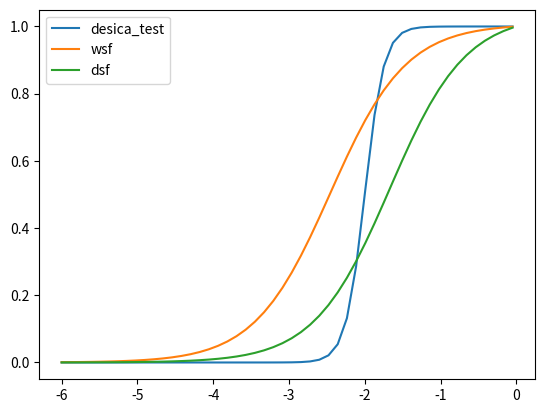

The matplotlib source for this figure:
#!/usr/bin/env python

import sys
import numpy as np
import matplotlib.pyplot as plt

def fsig_tuzet(psi_leaf, sf, psi_f):
    """
    An empirical logistic function to describe the sensitivity of stomata
    to leaf water potential.

    Sigmoid function assumes that stomata are insensitive to psi_leaf at
    values close to zero and that stomata rapidly close with decreasing
    psi_leaf.

    Parameters:
    -----------
    psi_leaf : float
        leaf water potential (MPa)

    Returns:
    -------
    fw : float
        sensitivity of stomata to leaf water potential [0-1]

    Reference:
    ----------
    * Tuzet et al. (2003) A coupled model of stomatal conductance,
      photosynthesis and transpiration. Plant, Cell and Environment 26,
      10971116

    """
    num = 1.0 + np.exp(sf * psi_f)
    den = 1.0 + np.exp(sf * (psi_f - psi_leaf))
    fw = num / den

    return fw


if __name__ == "__main__":

    psi_leaf = np.linspace(-0.05, -6, 50)

    psi_f = -2.0
    sf = 8.0
    fw_d = fsig_tuzet(psi_leaf, sf, psi_f)

    psi_f = -2.455474
    sf = 2.000000
    fw19 = fsig_tuzet(psi_leaf, sf, psi_f)

    psi_f = -1.668544
    sf = 2.000000
    fw20 = fsig_tuzet(psi_leaf, sf, psi_f)

    plt.plot(psi_leaf, fw_d, label="desica_test")
    plt.plot(psi_leaf, fw19, label="wsf")
    plt.plot(psi_leaf, fw20, label="dsf")
    plt.legend(numpoints=1, loc="best")
    plt.show()
